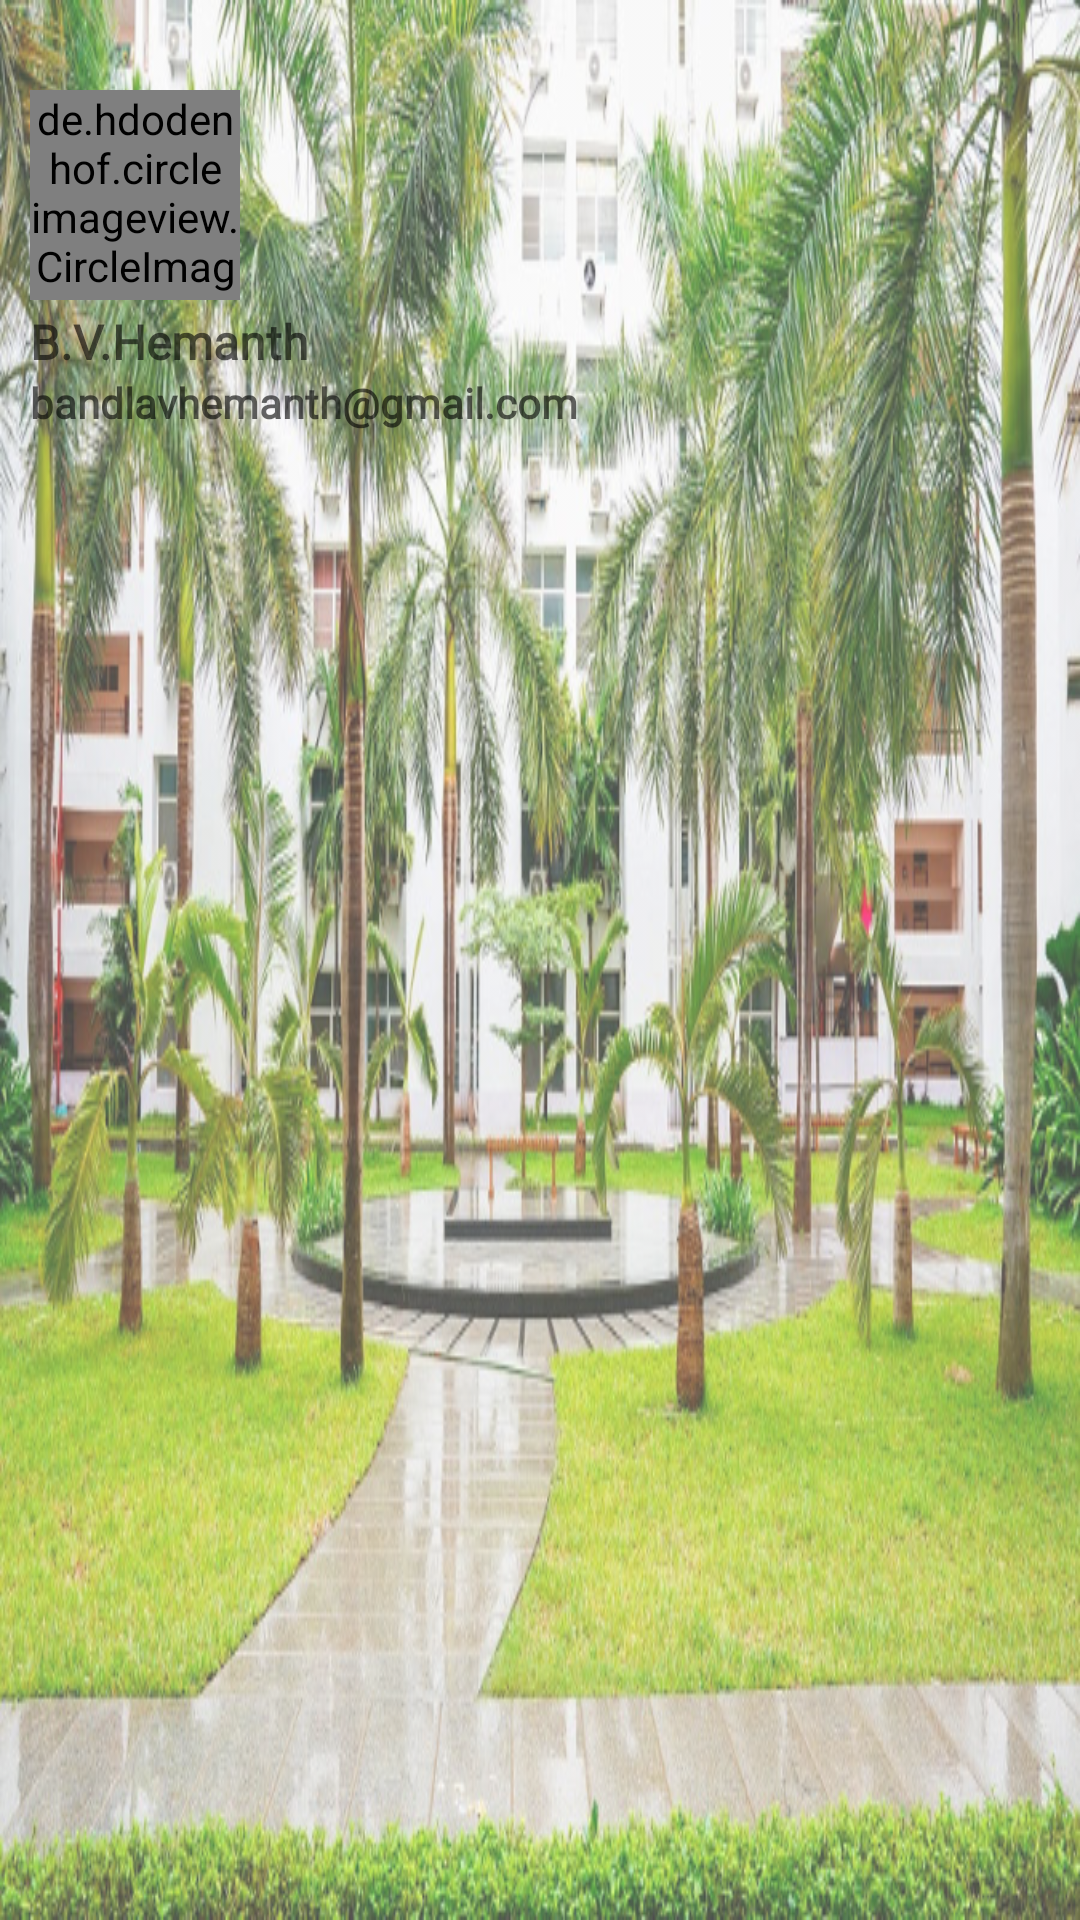

Layout XML and referenced resources for this Android screen:
<!-- AndroidManifest.xml: application theme AppTheme -->
<!-- res/layout/activity_examplehead.xml -->
<?xml version="1.0" encoding="utf-8"?>
<LinearLayout
    xmlns:android="http://schemas.android.com/apk/res/android"
    xmlns:app="http://schemas.android.com/apk/res-auto"
    xmlns:tools="http://schemas.android.com/tools"
    android:layout_width="match_parent"
    android:orientation="vertical"
    android:padding="10dp"
    android:background="@drawable/klu1234"
    android:layout_height="160dp"
    tools:context="my.alumni.klu.examplehead">

    <de.hdodenhof.circleimageview.CircleImageView
        android:layout_marginTop="20dp"
        android:layout_width="70dp"
        android:layout_height="70dp"
        android:id="@+id/profilepick123"
        android:layout_centerHorizontal="true"

        android:src="@mipmap/ic_launcher"></de.hdodenhof.circleimageview.CircleImageView>


    <TextView
        android:id="@+id/name1"
        android:layout_width="wrap_content"
        android:layout_height="wrap_content"
        android:layout_marginTop="3dp"
        android:fontFamily="@font/roboto_medium"
        android:hint="B.V.Hemanth"
        android:textColor="@color/white"
        android:textSize="16dp"
        android:textStyle="bold"></TextView>

    <TextView
        android:id="@+id/mail1"
        android:layout_width="wrap_content"
        android:layout_height="wrap_content"
        android:fontFamily="@font/roboto"
        android:hint="bandlavhemanth@gmail.com"
        android:textColor="@color/white"

        android:textStyle="bold"></TextView>

</LinearLayout>
<!-- resources referenced by this layout -->
<resources>
  <color name="white">#ffff</color>
  <!-- drawable klu1234: png bitmap (drawable, 852170 bytes) -->
  <!-- mipmap ic_launcher: png bitmap (mipmap-hdpi, 2579 bytes) -->
  <style name="AppTheme" parent="Theme.AppCompat.Light.DarkActionBar">
          
          <item name="windowActionBar">false</item>
          <item name="windowNoTitle">true</item>
          <item name="android:statusBarColor" />
          <item name="colorPrimary">@color/primary</item>
          <item name="colorPrimaryDark">@color/colorPrimaryDark</item>
          <item name="colorAccent">@color/colorAccent</item>
  
      </style>
  <color name="primary">#253A4B</color>
  <color name="colorPrimaryDark">#000000</color>
  <color name="colorAccent">#8B4513</color>
</resources>
